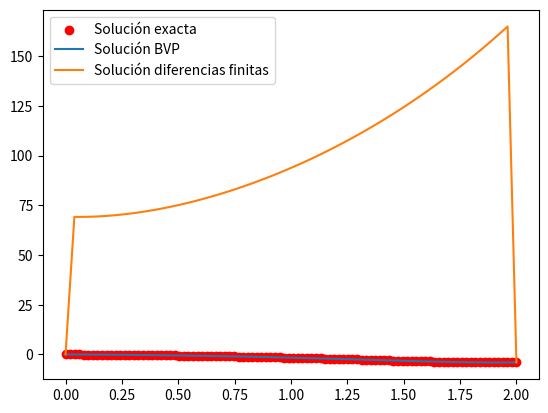

This figure's Python source:
# Ejercicio 2 Parcial 4 Métodos Númericos

'''
## Tema B

Se plantea la ecuación:

$$
y'' = 2y' - y + xe^x - x
$$

Con condiciones de 

- y(0) = 0
- y(2) = - 4
- 0 $\le$ x $\le$ 2


Y en el ejercicio se da la solución exacta:

$$
y(x) = frac{1}{6}(x^3e^x) - frac{5}{3}(xe^x) + 2e^x - x -2
$$
'''



#librerias
import numpy as np
import matplotlib.pyplot as plt
from scipy.integrate import solve_bvp

def ecuacion(x, y):
    return np.array([y[1], 2*y[1] - y[0] + x*np.exp(x) - x])

def condicion_frontera(ya, yb):
    return np.array([ya[0], yb[0] - (-4)])

#solución exacta
def solucion_exacta(x):
    return (1/6)*x**3*np.exp(x) - (5/3)*x*np.exp(x) + 2*np.exp(x) - x - 2

def diferencias_finitas(n_puntos):
    L = 2.0
    dx = L / (n_puntos + 1)
    x = np.linspace(0, L, n_puntos + 2)
    y = np.zeros(n_puntos + 2)
    y[0] = 0
    y[-1] = -4
    
    A = np.zeros((n_puntos, n_puntos))
    b = np.zeros(n_puntos)
    
    for i in range(n_puntos):
        xi = (i + 1) * dx
        if i == 0:
            A[i, i] = 1
            A[i, i+1] = -1
            b[i] = 0
        elif i == n_puntos - 1:
            A[i, i-1] = 1
            A[i, i] = -1
            b[i] = -4
        else:
            A[i, i-1] = 1 / dx**2 - 1 / 2 / dx
            A[i, i] = -2 / dx**2 - 1
            A[i, i+1] = 1 / dx**2 + 1 / 2 / dx
            b[i] = xi*np.exp(xi) - xi
    
    y[1:-1] = np.linalg.solve(A, b)
    
    return x, y

# Graficar los resultados
x_exacta = np.linspace(0, 2, 100)
y_exacta = solucion_exacta(x_exacta)

x_finitas, y_finitas = diferencias_finitas(50)

result = solve_bvp(ecuacion, condicion_frontera, np.linspace(0, 2, 100), np.zeros((2, 100)))
x_bvp = result.x
y_bvp = result.y

plt.scatter(x_exacta, y_exacta, label='Solución exacta',  color='red')
plt.plot(x_bvp, y_bvp[0], label='Solución BVP')
plt.plot(x_finitas, y_finitas, label='Solución diferencias finitas')
plt.legend()
plt.show()

#Grafico error Local


#Grafico error global
